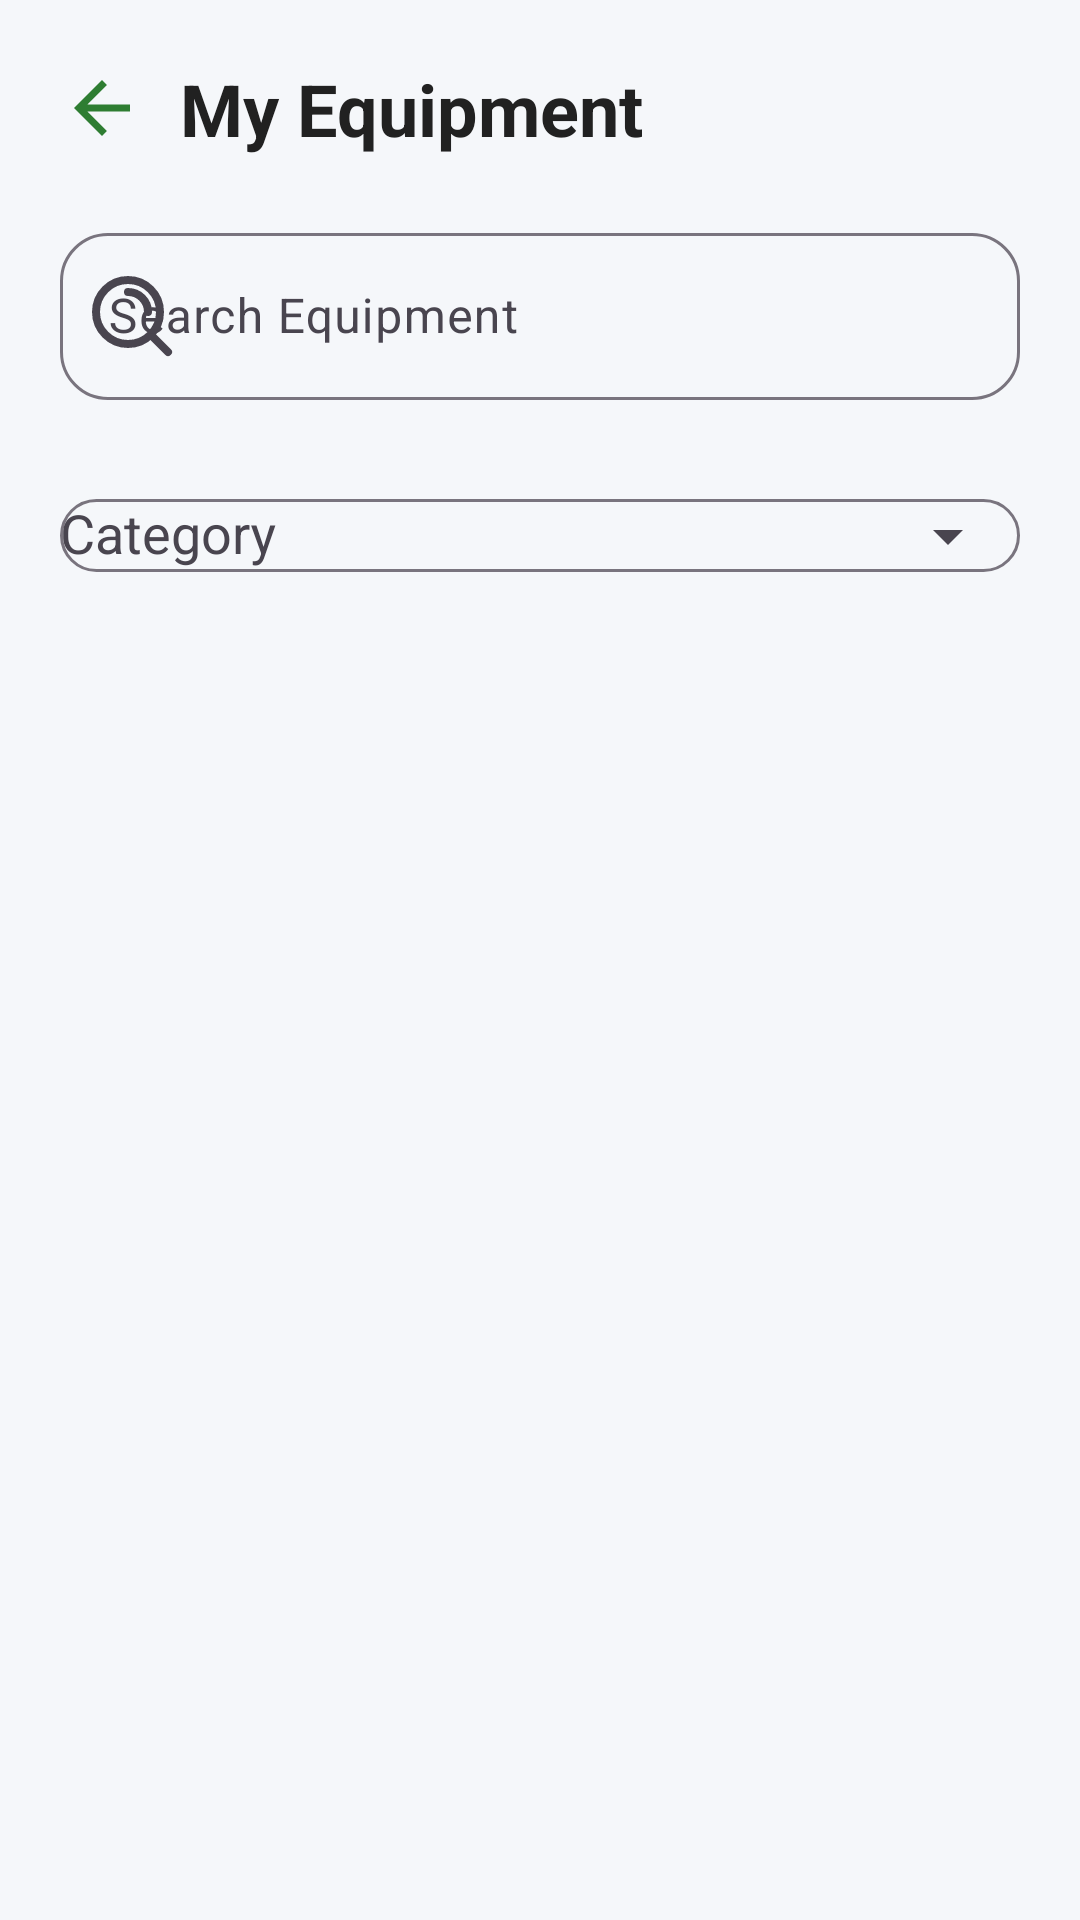

Here is an Android app screen rendered from its layout file. Give the layout XML and the strings, colors and styles it references.
<!-- AndroidManifest.xml: application theme Theme.MCAProject -->
<!-- res/layout/activity_my_equipment.xml -->
<?xml version="1.0" encoding="utf-8"?>
<androidx.constraintlayout.widget.ConstraintLayout
    xmlns:android="http://schemas.android.com/apk/res/android"
    xmlns:app="http://schemas.android.com/apk/res-auto"
    android:id="@+id/main"
    android:layout_width="match_parent"
    android:layout_height="match_parent"
    android:background="#F5F7FA">

<LinearLayout
    android:layout_width="match_parent"
    android:layout_height="match_parent"
    android:orientation="vertical"
    android:padding="20dp">

        

<LinearLayout
    android:layout_width="match_parent"
    android:layout_height="wrap_content"
    android:gravity="center_vertical"
    android:orientation="horizontal">

<ImageView
    android:id="@+id/btnBack"
    android:layout_width="28dp"
    android:layout_height="28dp"
    android:src="@drawable/baseline_arrow_back_24"
    app:tint="#2E7D32"/>

<TextView
    android:layout_width="wrap_content"
    android:layout_height="wrap_content"
    android:layout_marginStart="12dp"
    android:text="My Equipment"
    android:textStyle="bold"
    android:textSize="24sp"
    android:textColor="#212121"/>

</LinearLayout>

        

<com.google.android.material.textfield.TextInputLayout
    android:layout_width="match_parent"
    android:layout_height="wrap_content"
    android:layout_marginTop="20dp"
    android:hint="Search Equipment"
    app:boxBackgroundMode="outline"
    app:boxCornerRadiusTopStart="16dp"
    app:boxCornerRadiusTopEnd="16dp"
    app:boxCornerRadiusBottomStart="16dp"
    app:boxCornerRadiusBottomEnd="16dp"
    app:startIconDrawable="@drawable/search_alt_2_svgrepo_com__1_">

<com.google.android.material.textfield.TextInputEditText
    android:id="@+id/etSearch"
    android:layout_width="match_parent"
    android:layout_height="wrap_content"/>

</com.google.android.material.textfield.TextInputLayout>

        

<com.google.android.material.textfield.TextInputLayout
    android:layout_width="match_parent"
    android:layout_height="wrap_content"
    android:layout_marginTop="16dp"
    android:hint="Category"
    app:boxBackgroundMode="outline"
    app:endIconMode="dropdown_menu"
    app:boxCornerRadiusTopStart="16dp"
    app:boxCornerRadiusTopEnd="16dp"
    app:boxCornerRadiusBottomStart="16dp"
    app:boxCornerRadiusBottomEnd="16dp">

<AutoCompleteTextView
    android:id="@+id/actCategory"
    android:layout_width="match_parent"
    android:layout_height="wrap_content"
    android:inputType="none"/>

</com.google.android.material.textfield.TextInputLayout>

        

<androidx.recyclerview.widget.RecyclerView
    android:id="@+id/rvEquipment"
    android:layout_width="match_parent"
    android:layout_height="0dp"
    android:layout_weight="1"
    android:layout_marginTop="20dp"
    android:clipToPadding="false"
    android:paddingBottom="16dp"/>

</LinearLayout>

</androidx.constraintlayout.widget.ConstraintLayout>
<!-- resources referenced by this layout -->
<resources>
  <!-- drawable baseline_arrow_back_24 (drawable) -->
  <vector xmlns:android="http://schemas.android.com/apk/res/android" android:autoMirrored="true" android:height="24dp" android:tint="#111111" android:viewportHeight="24" android:viewportWidth="24" android:width="24dp">
        
      <path android:fillColor="@android:color/white" android:pathData="M20,11H7.83l5.59,-5.59L12,4l-8,8 8,8 1.41,-1.41L7.83,13H20v-2z"/>
      
  </vector>
  <!-- drawable search_alt_2_svgrepo_com__1_ (drawable) -->
  <vector xmlns:android="http://schemas.android.com/apk/res/android" android:height="32dp" android:viewportHeight="24" android:viewportWidth="24" android:width="32dp">
        
      <path android:fillColor="#00000000" android:pathData="M11,6C13.761,6 16,8.239 16,11M16.659,16.655L21,21M19,11C19,15.418 15.418,19 11,19C6.582,19 3,15.418 3,11C3,6.582 6.582,3 11,3C15.418,3 19,6.582 19,11Z" android:strokeColor="#000000" android:strokeLineCap="round" android:strokeLineJoin="round" android:strokeWidth="2"/>
      
  </vector>
  <style name="Theme.MCAProject" parent="Base.Theme.MCAProject" />
  <style name="Base.Theme.MCAProject" parent="Theme.Material3.DayNight.NoActionBar">
          
          
      </style>
</resources>
